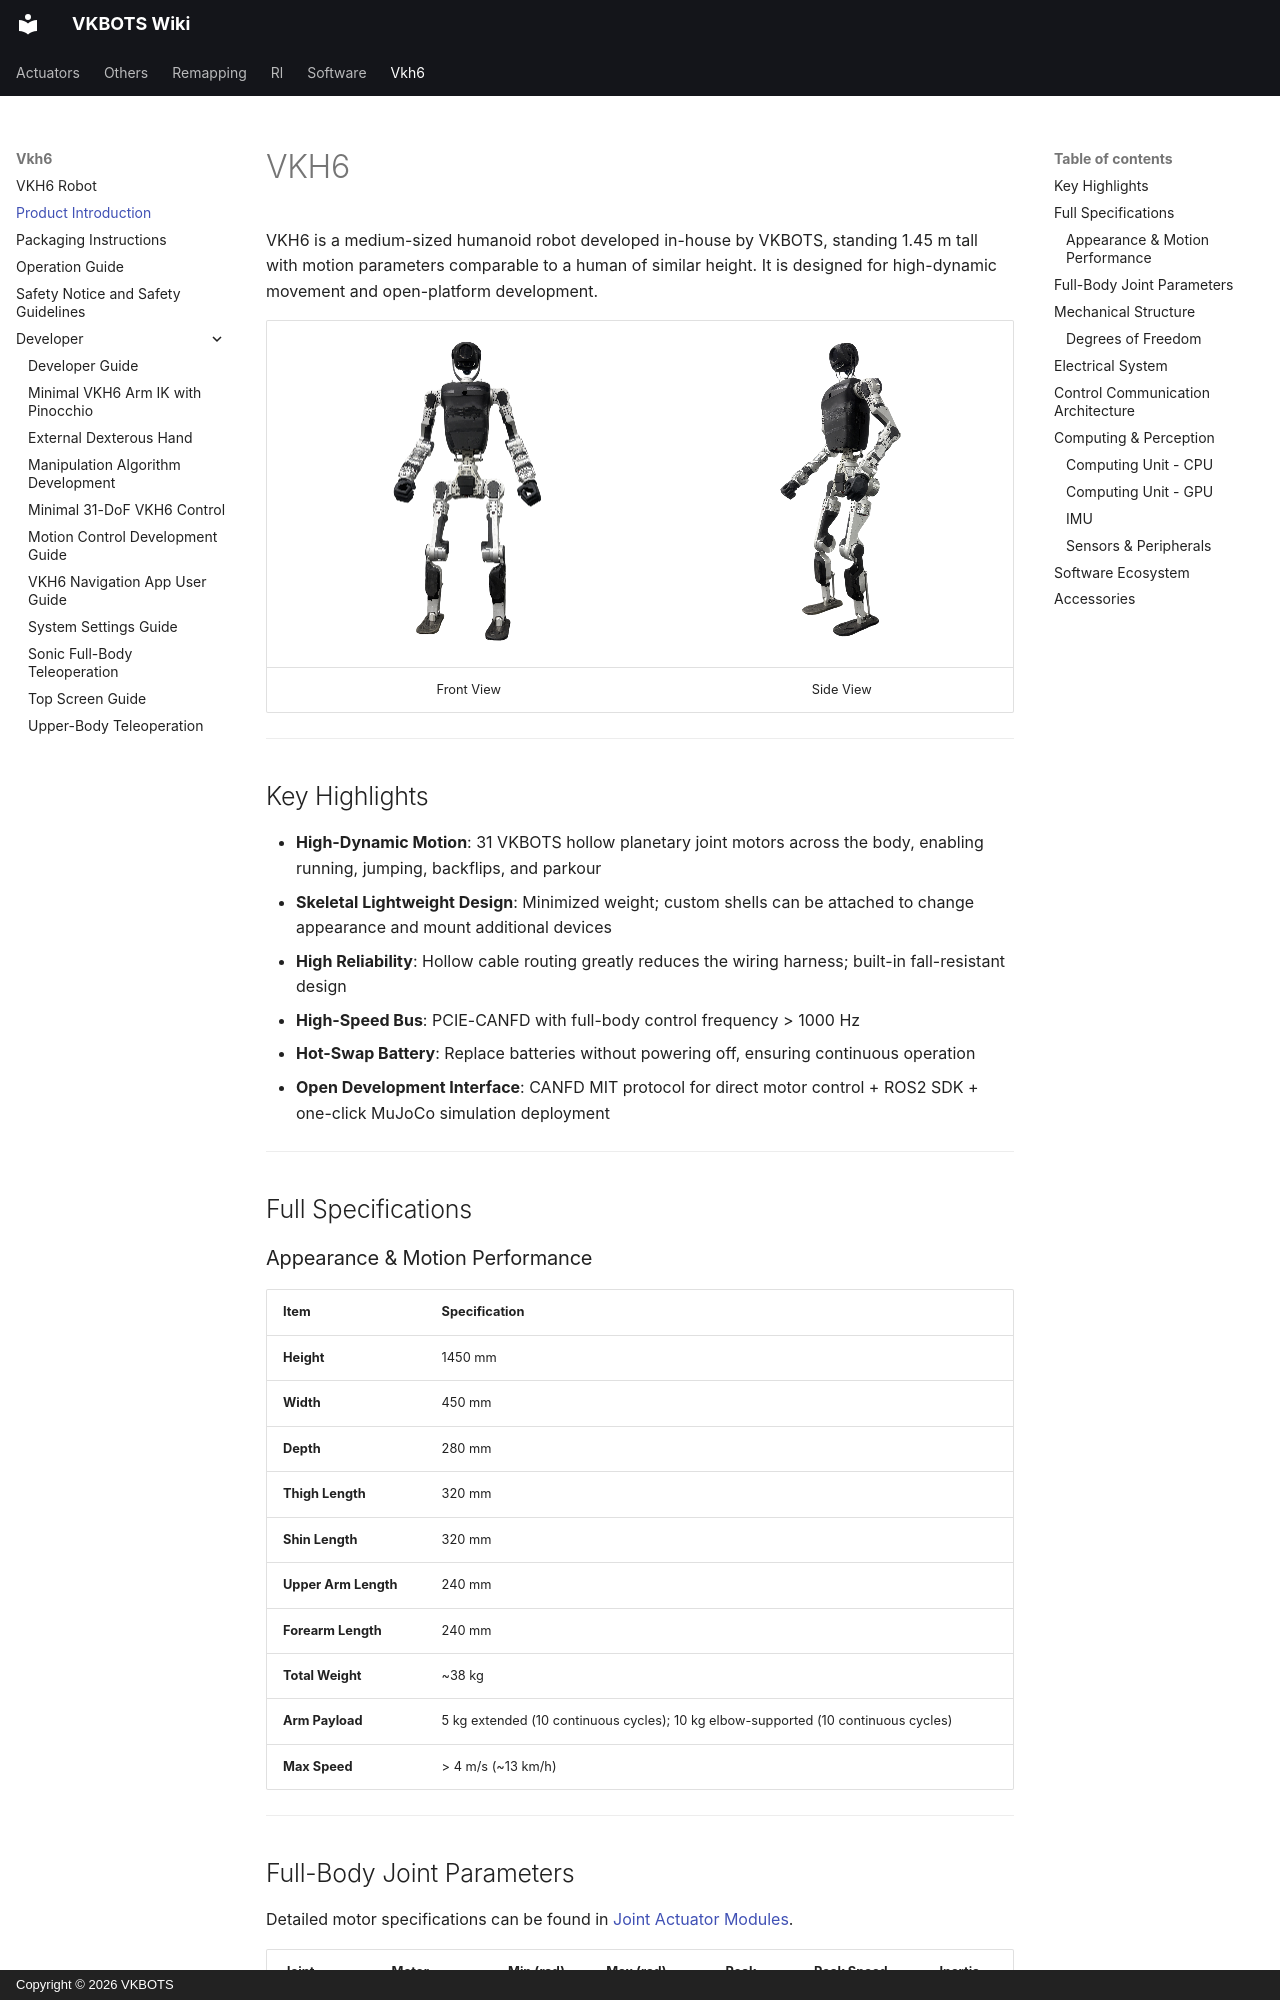

repository: Ditshk/vkbots-wiki · page: vkh6/overview/index.html · generator: mkdocs · copyright: Copyright © 2026 VKBOTS

---
seo_title: "VKH6 Humanoid Robot Specifications and SDK"
description: "Explore VKH6 dimensions, joint layout, electrical systems, sensors and software support, with specifications for robot selection and ROS2 development planning."
title: Product Introduction
---

# VKH6

VKH6 is a medium-sized humanoid robot developed in-house by VKBOTS, standing 1.45 m tall with motion parameters comparable to a human of similar height. It is designed for high-dynamic movement and open-platform development.

| ![VKH6 Front View](../assets/vkh6/overview/robo2.png) | ![VKH6 Side View](../assets/vkh6/overview/robo1.png) |
|:---:|:---:|
| Front View | Side View |

---

## Key Highlights

- **High-Dynamic Motion**: 31 VKBOTS hollow planetary joint motors across the body, enabling running, jumping, backflips, and parkour
- **Skeletal Lightweight Design**: Minimized weight; custom shells can be attached to change appearance and mount additional devices
- **High Reliability**: Hollow cable routing greatly reduces the wiring harness; built-in fall-resistant design
- **High-Speed Bus**: PCIE-CANFD with full-body control frequency > 1000 Hz
- **Hot-Swap Battery**: Replace batteries without powering off, ensuring continuous operation
- **Open Development Interface**: CANFD MIT protocol for direct motor control + ROS2 SDK + one-click MuJoCo simulation deployment

---

## Full Specifications

### Appearance & Motion Performance

| Item | Specification |
| :--- | :--- |
| **Height** | 1450 mm |
| **Width** | 450 mm |
| **Depth** | 280 mm |
| **Thigh Length** | 320 mm |
| **Shin Length** | 320 mm |
| **Upper Arm Length** | 240 mm |
| **Forearm Length** | 240 mm |
| **Total Weight** | ~38 kg |
| **Arm Payload** | 5 kg extended (10 continuous cycles); 10 kg elbow-supported (10 continuous cycles) |
| **Max Speed** | > 4 m/s (~13 km/h) |

---
